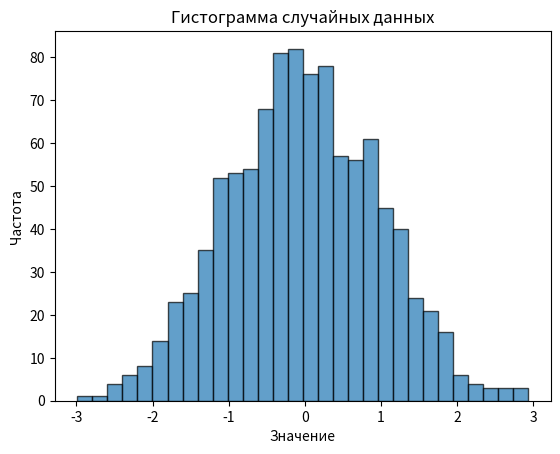

Write Python code to recreate this figure.
import numpy as np
import matplotlib.pyplot as plt

# Параметры нормального распределения
mean = 0       # Среднее значение
std_dev = 1    # Стандартное отклонение
num_samples = 1000  # Количество образцов

data = np.random.normal(mean, std_dev, num_samples)

plt.hist(data, bins=30, edgecolor='black', alpha=0.7)
plt.title('Гистограмма случайных данных')
plt.xlabel('Значение')
plt.ylabel('Частота')

plt.show()